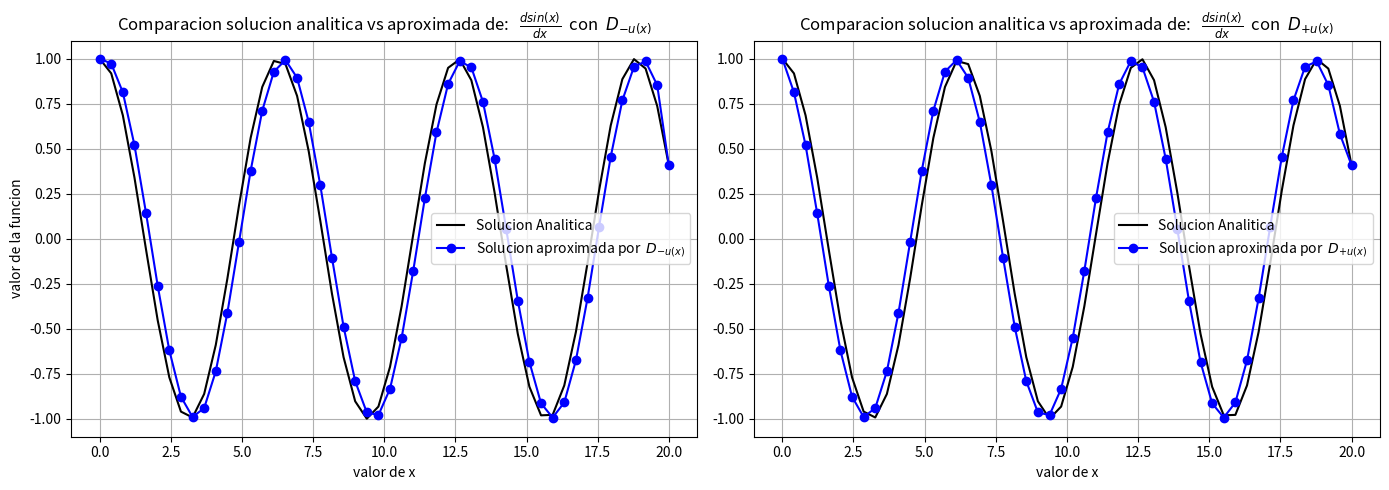
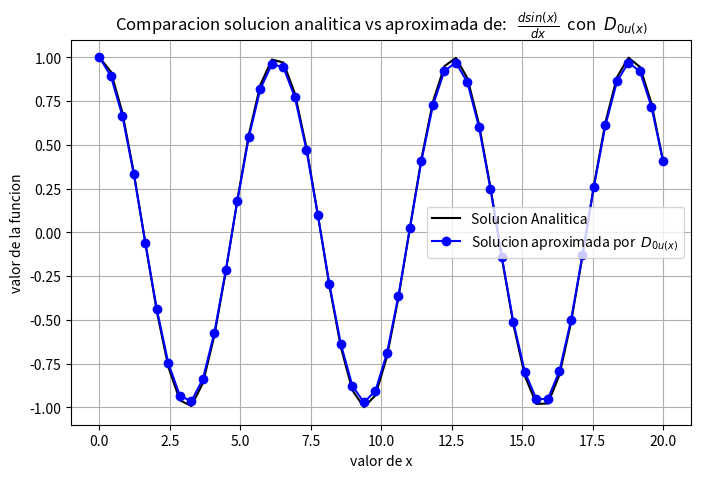

These figures' Python source, in order:
import numpy as np
import matplotlib.pyplot as plt

#definiendo variables

#funtos de inicio y final
x_start = 0.0
x_final = 20
n_points = 50 #numero de puntos a aproximar


#condiciones de frontera
a = np.cos(x_start)
b = np.cos(x_final)

step = (x_final - x_start)/(n_points - 1)    #paso
x = np.linspace(x_start, x_final, n_points)     #dominio de nuestra funcion
def u(x):       #definimos la funcion de la cual aproximaremos du/dx
    return np.sin(x)

U = u(x)    #evaluamos nuestra funcion sobre el dominio


#Operador hacia atras
#matriz de coeficientes
D_left = np.diag(np.ones(n_points)/step) + np.diag(-np.ones(n_points - 1)/step, k = -1)
#ajustamos la matriz para las condiciones iniciales
D_left[0, :] = 0
D_left[-1, :] = 0
#calculamos la derivada aproximada e inyectamos las condiciones iniciales
u_prime_left = D_left @ U
u_prime_left[0] = a
u_prime_left[-1] = b



#Operador hacia adelante
#matriz de coeficientes
D_right = np.diag(np.ones(n_points - 1)/step, k = 1) + np.diag(-np.ones(n_points)/step)
#ajustamos la matriz para las condiciones iniciales
D_right[0, :] = 0
D_right[-1, :] = 0
#calculamos la derivada aproximada e inyectamos las condiciones iniciales
u_prime_right = D_right @ U
u_prime_right[0] = a
u_prime_right[-1] = b



#Operador central
#matriz de coeficientes
D_0 = np.diag(np.ones(n_points - 1)/(2*step), k = 1) + np.diag(-np.ones(n_points - 1)/(2*step), k = -1)
#ajustamos la matriz para las condiciones iniciales
D_0[0, :] = 0
D_0[-1, :] = 0
#calculamos la derivada aproximada e inyectamos las condiciones iniciales
u_prime_central = D_0 @ U
u_prime_central[0] = a
u_prime_central[-1] = b




#solucion analitica
u_exact = np.cos(x)

fig1, (ax1, ax2) = plt.subplots(1, 2, figsize = (14, 5))
ax1.plot(x, u_exact, 'k-', label = 'Solucion Analitica')
ax1.plot(x, u_prime_left, 'bo-', label = r'Solucion aproximada por  $D_{-u(x)}$')
ax1.set_xlabel('valor de x')
ax1.set_ylabel('valor de la funcion')
ax1.set_title(r"Comparacion solucion analitica vs aproximada de:   $\frac{dsin(x)}{dx}$  con  $D_{-u(x)}$")
ax1.legend()
ax1.grid(True)

ax2.plot(x, u_exact, 'k-', label = 'Solucion Analitica')
ax2.plot(x, u_prime_right, 'bo-', label = r'Solucion aproximada por  $D_{+u(x)}$')
ax2.set_xlabel('valor de x')
#ax2.ylabel('valor de la funcion')
ax2.set_title(r"Comparacion solucion analitica vs aproximada de:   $\frac{dsin(x)}{dx}$  con  $D_{+u(x)}$")
ax2.legend()
ax2.grid(True)
plt.tight_layout()

fig2, ax3 = plt.subplots(figsize = (8, 5))
ax3.plot(x, u_exact, 'k-', label = 'Solucion Analitica')
ax3.plot(x, u_prime_central, 'bo-', label = r'Solucion aproximada por  $D_{0u(x)}$')
ax3.set_xlabel('valor de x')
ax3.set_ylabel('valor de la funcion')
ax3.set_title(r"Comparacion solucion analitica vs aproximada de:   $\frac{dsin(x)}{dx}$  con  $D_{0u(x)}$")
ax3.legend()
ax3.grid(True)
plt.show()
